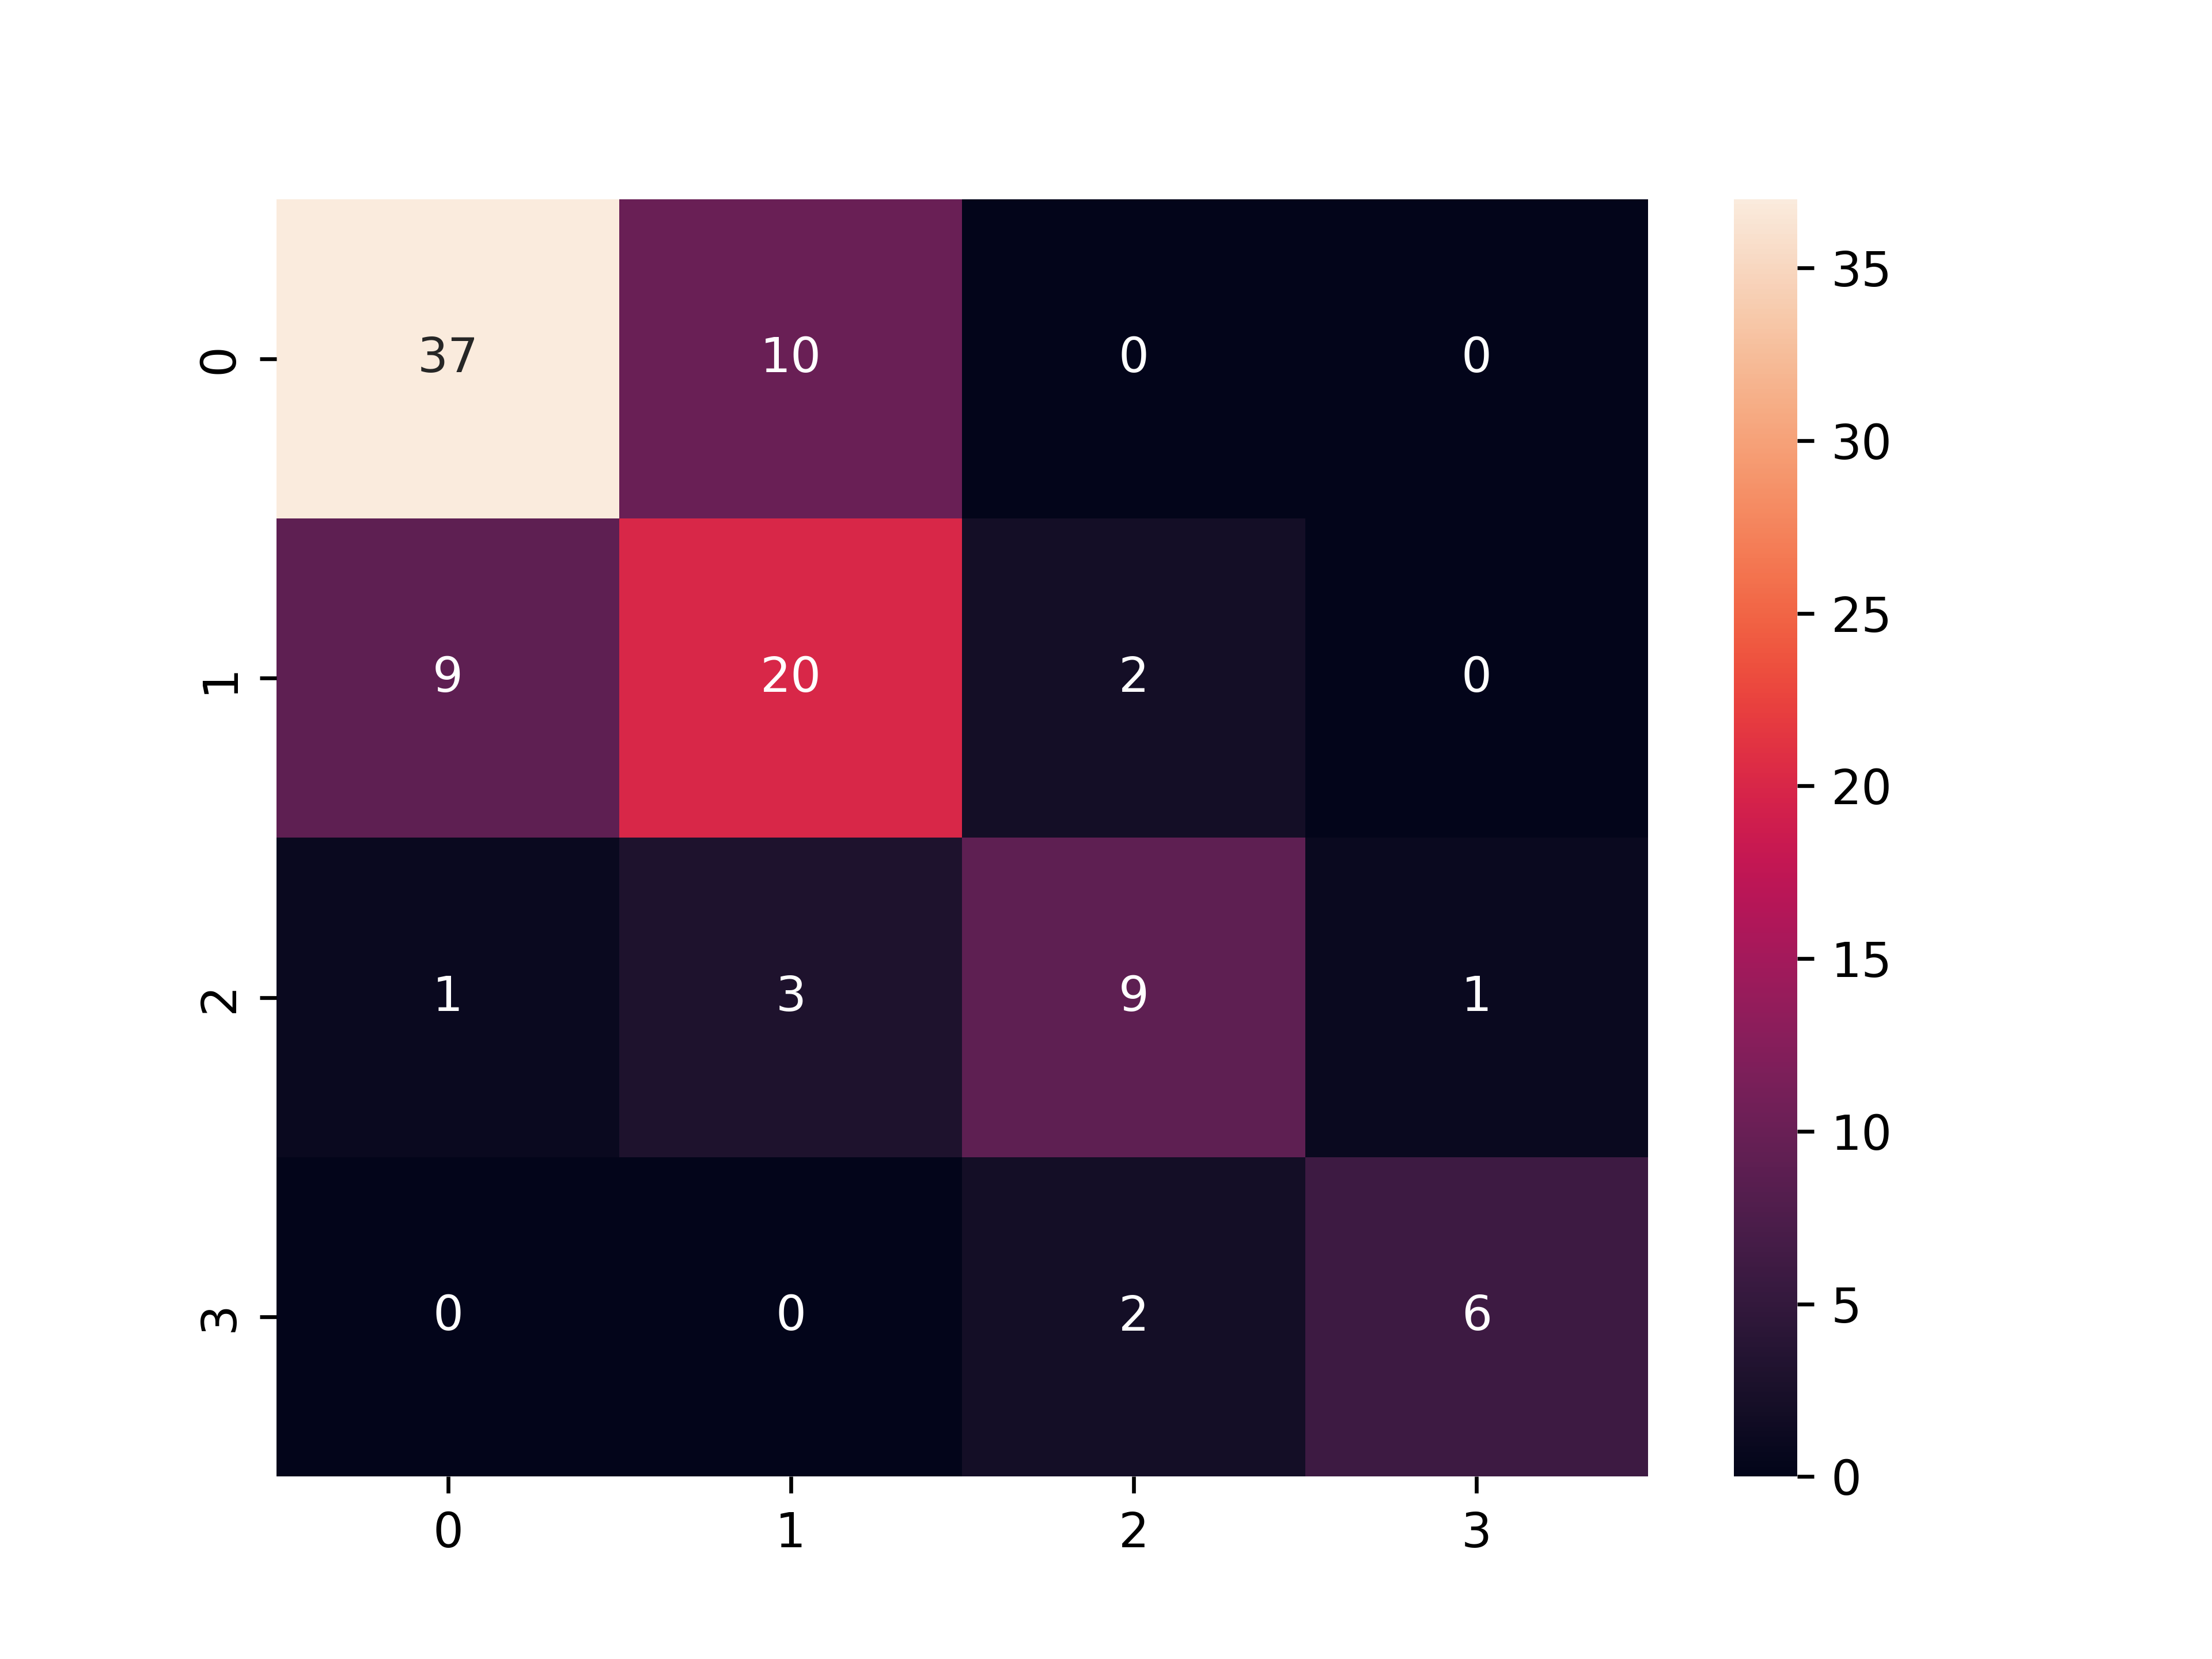

The script that saved this image:
import numpy as np
from sklearn.metrics import confusion_matrix
import seaborn as sns
import matplotlib.pyplot as plt
a = np.array([
    [37, 10, 0, 0],
    [9, 20, 2, 0],
    [1, 3, 9, 1],
    [0, 0, 2, 6]
])

# plot confusion matrix
sns.heatmap(a, annot=True)
# plt.show()
plt.savefig('confusion_matrix.png', dpi=600)
